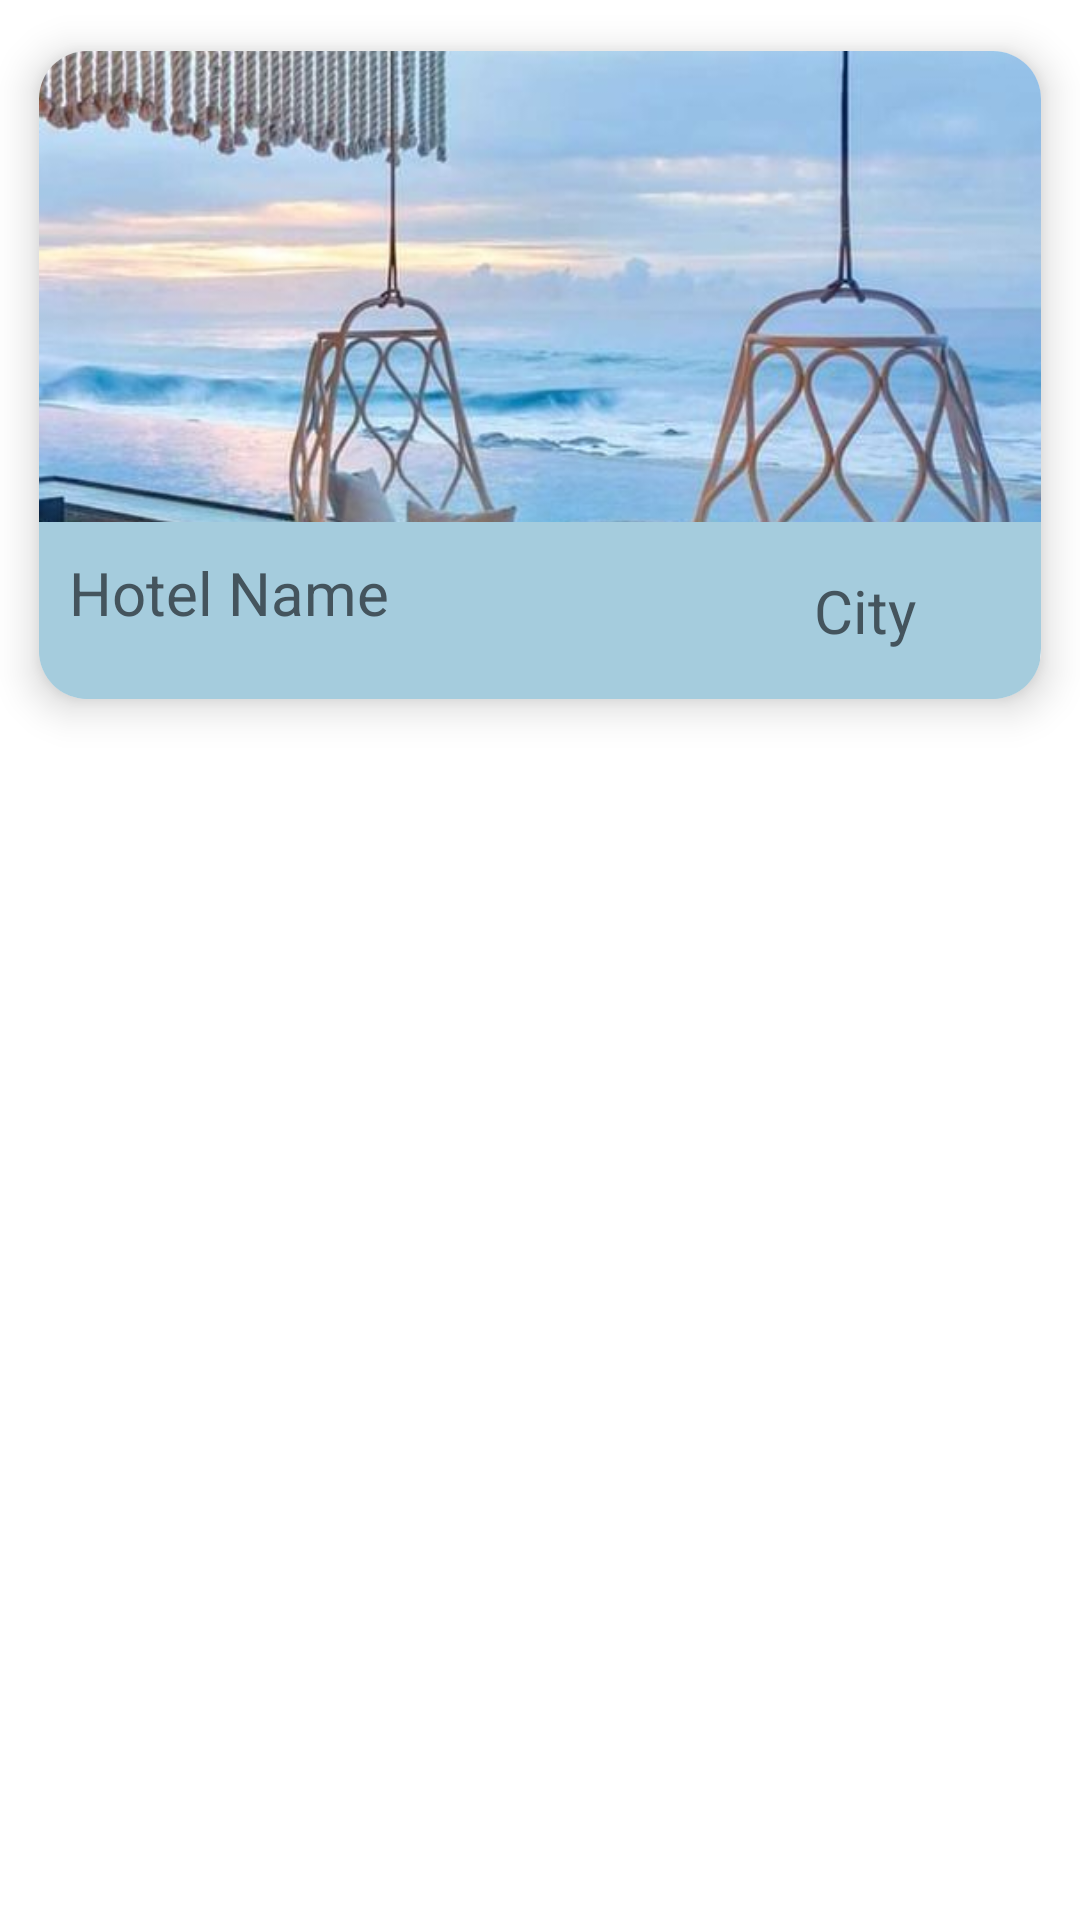

Layout XML and referenced resources for this Android screen:
<!-- AndroidManifest.xml: application theme Theme.HotelBooking -->
<!-- res/layout/recycler_item.xml -->
<?xml version="1.0" encoding="utf-8"?>
<LinearLayout
    xmlns:android="http://schemas.android.com/apk/res/android"
    android:layout_width="match_parent"
    android:layout_height="wrap_content"
    android:orientation="vertical"
    xmlns:app="http://schemas.android.com/apk/res-auto">

    <androidx.cardview.widget.CardView
        android:layout_width="wrap_content"
        android:layout_height="250dp"
        android:id="@+id/recCard"
        app:cardElevation="8dp"
        app:cardCornerRadius="16dp"
        app:cardUseCompatPadding="true">

        <LinearLayout
            android:layout_width="wrap_content"
            android:layout_height="match_parent"
            android:orientation="vertical"
            android:weightSum="5.5">

            <ImageView
                android:layout_width="wrap_content"
                android:layout_height="0dp"
                android:id="@+id/recImage"
                android:layout_weight="4"
                android:scaleType="centerCrop"
                android:src="@drawable/image_one"/>

            <LinearLayout
                android:layout_width="match_parent"
                android:layout_height="0dp"
                android:weightSum="2"
                android:layout_weight="1.5"
                android:background="@drawable/card_border">

                <LinearLayout
                    android:layout_width="0dp"
                    android:layout_height="match_parent"
                    android:layout_weight="1.3"
                    android:padding="10dp"
                    android:orientation="vertical"
                    android:background="@color/otelblue">

                    <TextView
                        android:id="@+id/recHotelName"
                        android:layout_width="match_parent"
                        android:layout_height="wrap_content"
                        android:maxLines="1"
                        android:text="Hotel Name"
                        android:textColor="@color/oteldarkblue"
                        android:textSize="20sp" />

                    <TextView
                        android:layout_width="match_parent"
                        android:layout_height="wrap_content"
                        android:text="Desc"
                        android:textSize="18sp"
                        android:id="@+id/recDesc"
                        android:maxLines="0"/>

                </LinearLayout>

                <LinearLayout
                    android:layout_width="0dp"
                    android:layout_height="match_parent"
                    android:layout_weight="0.7"
                    android:gravity="center"
                    android:background="@color/otelblue">

                    <TextView
                        android:layout_width="match_parent"
                        android:layout_height="wrap_content"
                        android:text="City"
                        android:textColor="@color/oteldarkblue"
                        android:textSize="20sp"
                        android:textAlignment="center"
                        android:id="@+id/recCity"/>

                </LinearLayout>
            </LinearLayout>
        </LinearLayout>
    </androidx.cardview.widget.CardView>
</LinearLayout>
<!-- resources referenced by this layout -->
<resources>
  <color name="otelblue">#A5CCDD</color>
  <color name="oteldarkblue">#44545D</color>
  <!-- drawable card_border (drawable) -->
  <?xml version="1.0" encoding="utf-8"?>
  <shape xmlns:android="http://schemas.android.com/apk/res/android"
      android:shape="rectangle">
  
      <corners
          android:bottomLeftRadius="16dp"
          android:bottomRightRadius="16dp"/>
      <stroke
      android:color="@color/otelblue"
      android:width="2dp" />
  
  </shape>
  <!-- drawable image_one: jpg bitmap (drawable, 55592 bytes) -->
  <style name="Theme.HotelBooking" parent="Theme.MaterialComponents.DayNight.NoActionBar">
          
          <item name="colorPrimary">@color/otelblue</item>
          <item name="colorPrimaryVariant">@color/oteldarkblue</item>
          <item name="colorOnPrimary">@color/white</item>
          
          <item name="colorSecondary">@color/teal_200</item>
          <item name="colorSecondaryVariant">@color/teal_700</item>
          <item name="colorOnSecondary">@color/black</item>
          
          <item name="android:statusBarColor" tools:targetApi="l">?attr/colorPrimaryVariant</item>
          
      </style>
  <color name="white">#FFFFFFFF</color>
  <color name="teal_200">#FF03DAC5</color>
  <color name="teal_700">#FF018786</color>
  <color name="black">#FF000000</color>
</resources>
